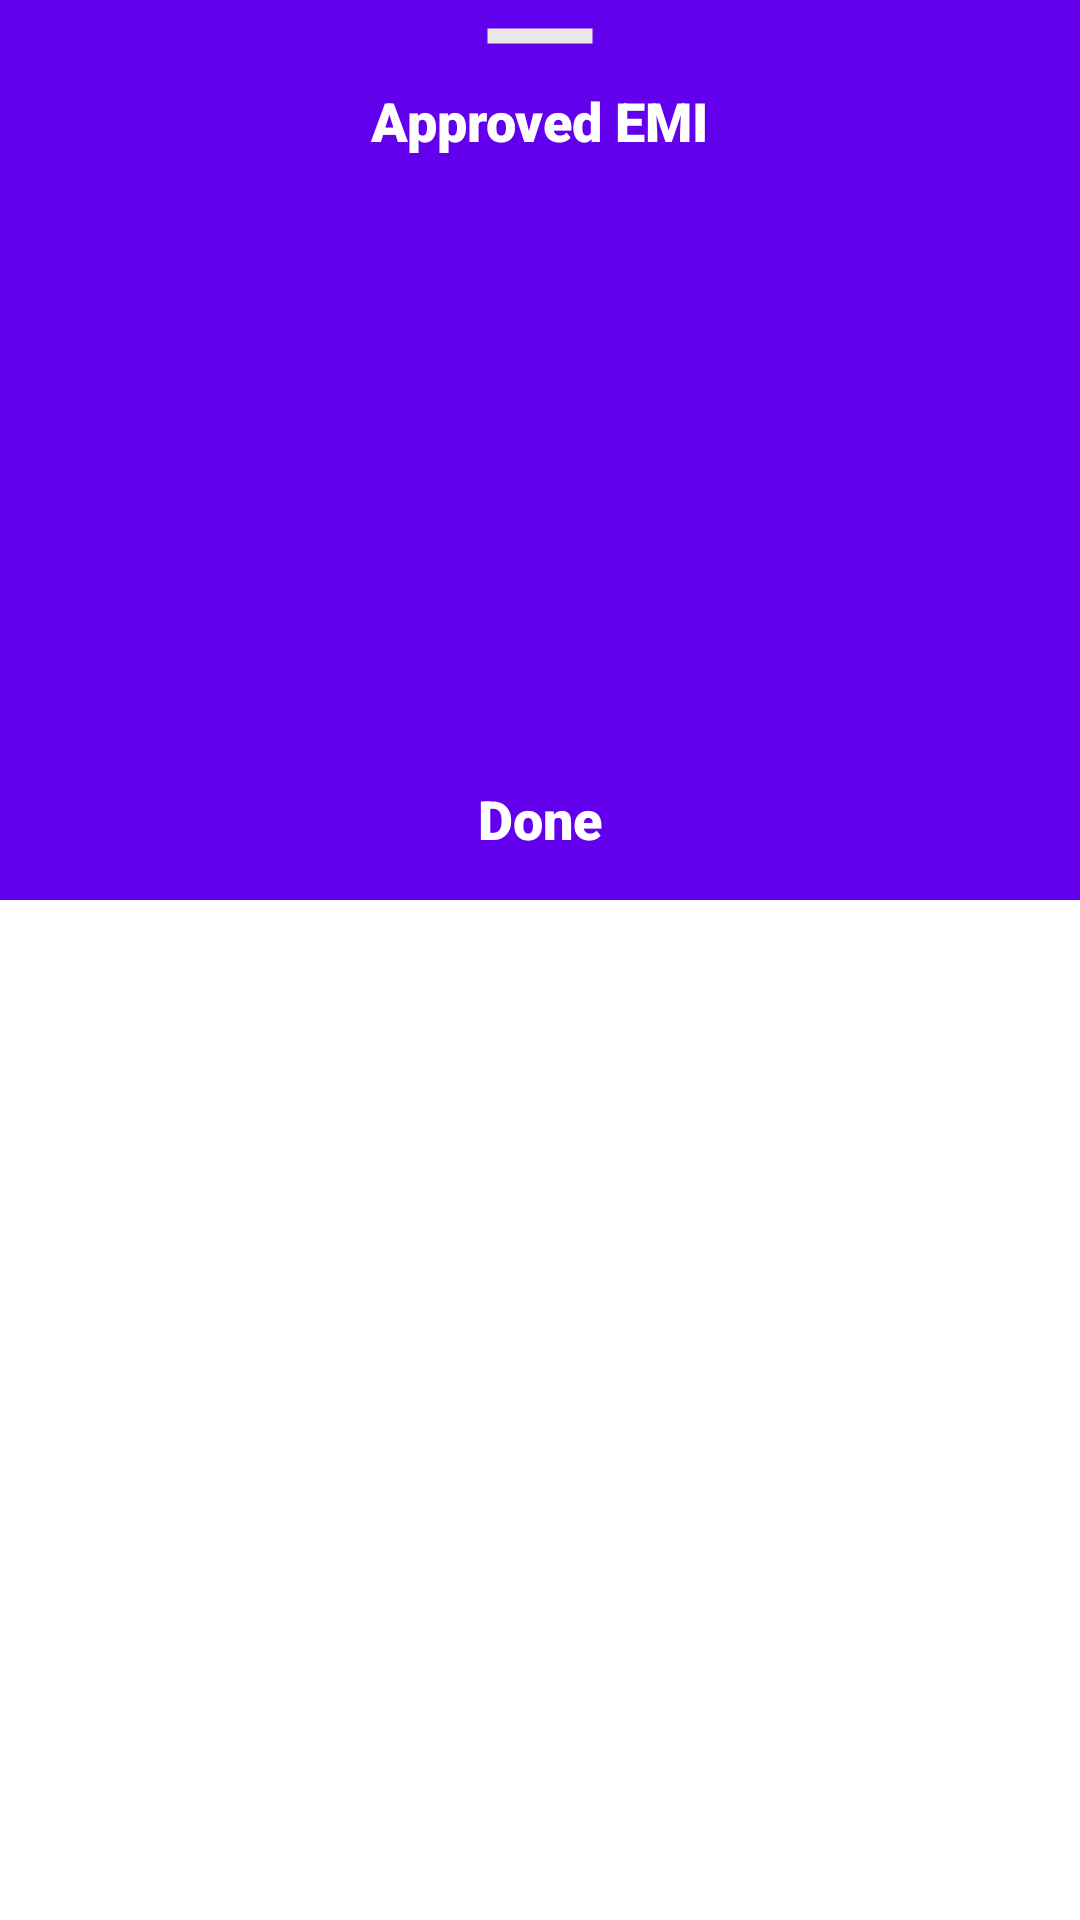

Reconstruct the res/layout file that produces this screen, plus the resources it refers to.
<!-- AndroidManifest.xml: application theme Theme.CalmSleepTask -->
<!-- res/layout/bottomsheet_dailog4.xml -->
<?xml version="1.0" encoding="utf-8"?>
<androidx.appcompat.widget.LinearLayoutCompat xmlns:android="http://schemas.android.com/apk/res/android"

    xmlns:app="http://schemas.android.com/apk/res-auto"
    xmlns:tools="http://schemas.android.com/tools"
    android:layout_width="match_parent"
    android:layout_height="match_parent"
    tools:context=".MainActivity"
    >

    
    <FrameLayout
        android:id="@+id/sheet2"
        android:layout_width="match_parent"
        android:layout_height="300dp"
        android:background="@drawable/flat"
        app:layout_behavior="com.google.android.material.bottomsheet.BottomSheetBehavior">

        <ImageView
            android:id="@+id/imgView2"
            android:layout_width="60dp"
            android:layout_height="wrap_content"
            android:layout_gravity="center_horizontal"
            android:scaleType="centerCrop"
            android:src="@drawable/ic_baseline_remove_24"

            />

        <TextView

            android:layout_width="wrap_content"
            android:layout_height="wrap_content"
            android:layout_gravity="top|center"
            android:layout_marginTop="28dp"
            android:layout_marginBottom="15dp"
            android:fontFamily="sans-serif-black"
            android:text="Approved EMI"
            android:textColor="@color/white"
            android:textSize="18sp" />

        <ImageView
            android:id="@+id/imgView4"
            android:layout_width="200dp"
            android:layout_height="200dp"
            android:layout_gravity="center"
            android:scaleType="centerCrop"
            android:src="@drawable/done"
            android:contentDescription="EMIAmountPlan" />

        <TextView
            android:layout_width="wrap_content"
            android:layout_height="wrap_content"
            android:layout_gravity="bottom|center"
            android:layout_marginTop="28dp"
            android:layout_marginBottom="15dp"
            android:fontFamily="sans-serif-black"
            android:text="Done"
            android:textColor="@color/white"
            android:textSize="18sp"
            android:backgroundTint="@color/black"/>

    </FrameLayout>

</androidx.appcompat.widget.LinearLayoutCompat>
<!-- resources referenced by this layout -->
<resources>
  <color name="black">#FF000000</color>
  <color name="white">#FFFFFFFF</color>
  <!-- drawable flat (drawable) -->
  <?xml version="1.0" encoding="utf-8"?>
  <shape xmlns:android="http://schemas.android.com/apk/res/android">
  
      <solid android:color="@color/purple_500"/>
  
  
  </shape>
  <!-- drawable ic_baseline_remove_24 (drawable) -->
  <vector android:height="24dp" android:tint="#ECE8E8"
      android:viewportHeight="24" android:viewportWidth="24"
      android:width="24dp" xmlns:android="http://schemas.android.com/apk/res/android">
      <path android:fillColor="@android:color/white" android:pathData="M19,13H5v-2h14v2z"/>
  </vector>
  <style name="Theme.CalmSleepTask" parent="Theme.MaterialComponents.Light">
          
          <item name="colorPrimary">@color/purple_500</item>
          <item name="colorPrimaryVariant">@color/purple_700</item>
          <item name="colorOnPrimary">@color/white</item>
          
          <item name="colorSecondary">@color/teal_200</item>
          <item name="colorSecondaryVariant">@color/teal_700</item>
          <item name="colorOnSecondary">@color/black</item>
          
          <item name="android:statusBarColor" tools:targetApi="l">?attr/colorPrimaryVariant</item>
          
      </style>
  <color name="purple_500">#FF6200EE</color>
  <color name="purple_700">#FF3700B3</color>
  <color name="teal_200">#FF03DAC5</color>
  <color name="teal_700">#FF018786</color>
</resources>
